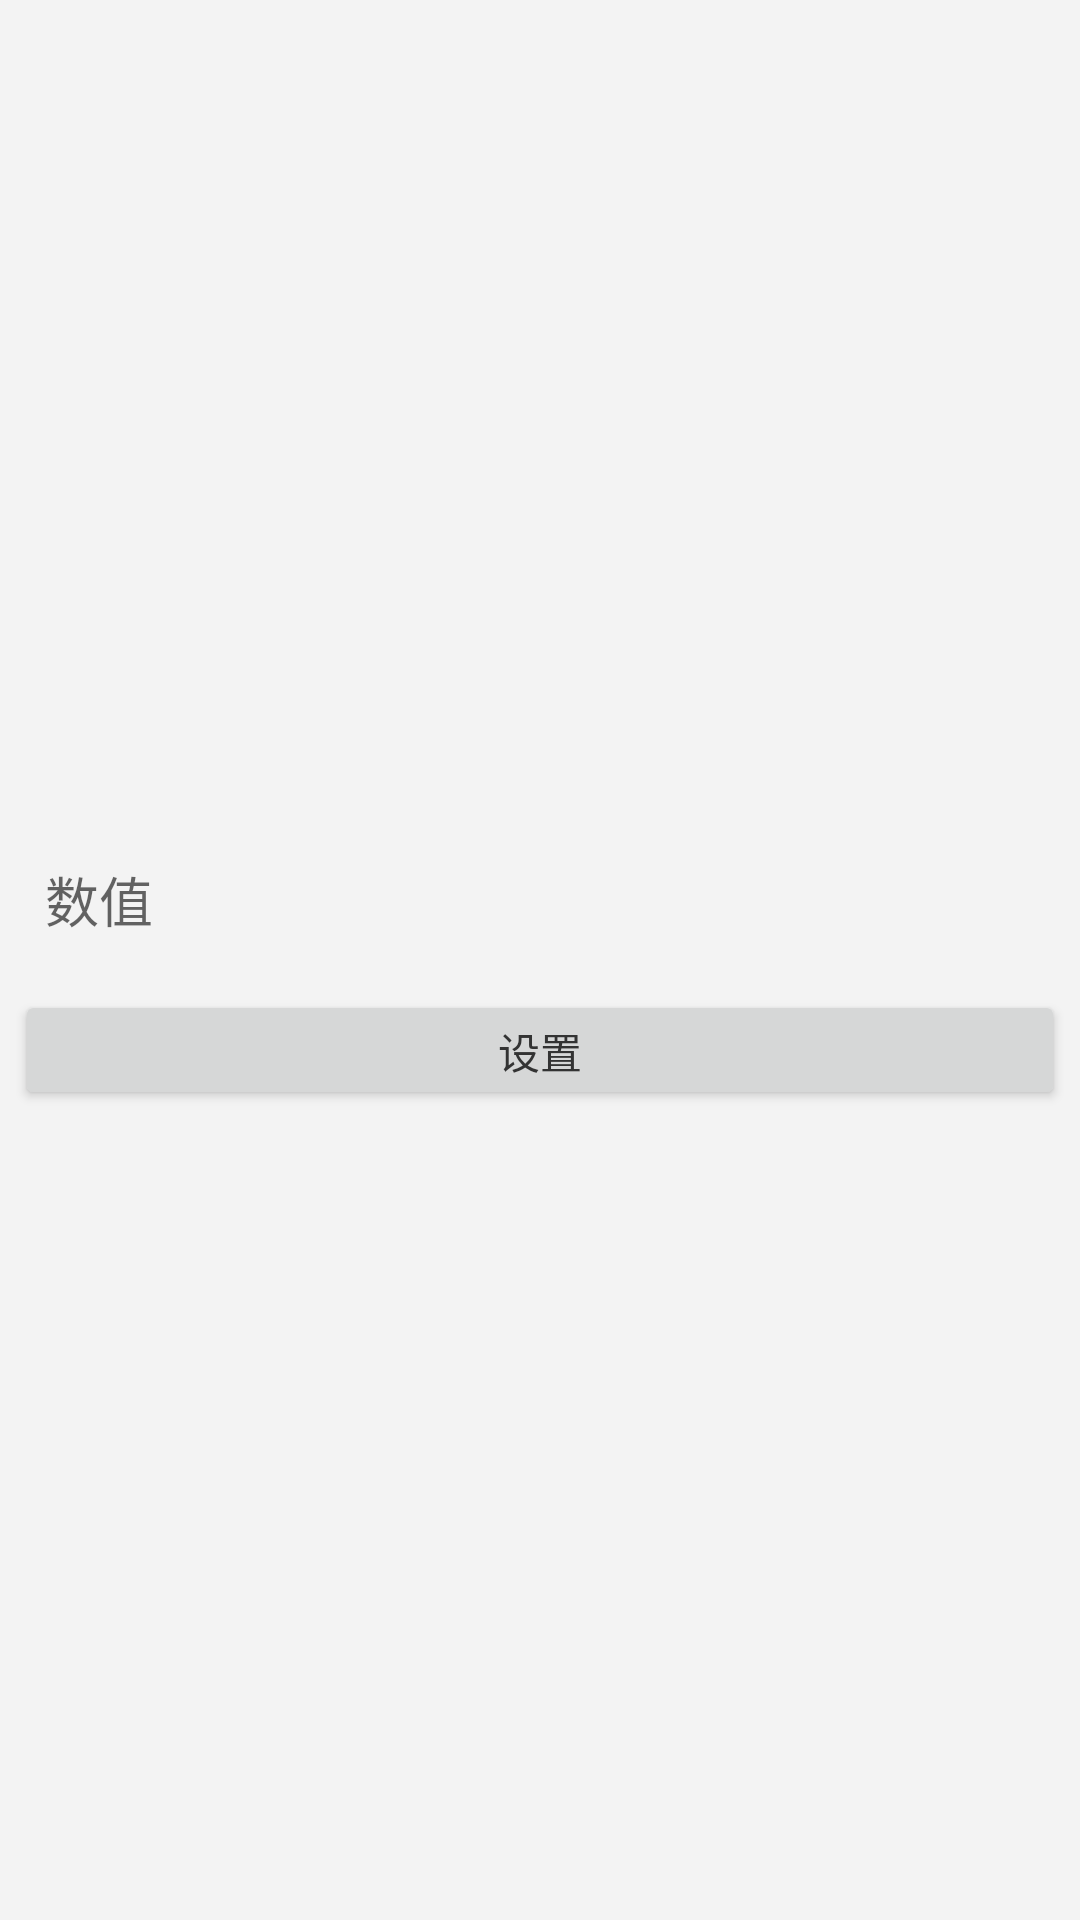

Reconstruct the res/layout file that produces this screen, plus the resources it refers to.
<!-- AndroidManifest.xml: application theme Theme.BleTool -->
<!-- res/layout/dialog_select_number.xml -->
<?xml version="1.0" encoding="utf-8"?>
<LinearLayout xmlns:android="http://schemas.android.com/apk/res/android"
    android:layout_width="match_parent"
    android:layout_height="match_parent"
    android:background="#f3f3f3"
    android:gravity="center"
    android:orientation="vertical">

    <EditText
        android:id="@+id/et_day"
        android:layout_width="match_parent"
        android:layout_height="40dp"
        android:layout_margin="10dp"
        android:layout_marginStart="10dp"
        android:layout_marginEnd="@dimen/dimen_10"
        android:background="@null"
        android:gravity="center|start"
        android:hint="数值"
        android:inputType="number"
        android:maxLength="1"
        android:paddingStart="5dp" />


    <Button
        android:id="@+id/btn_set"
        android:layout_width="match_parent"
        android:layout_height="40dp"
        android:layout_gravity="top|end"
        android:layout_marginLeft="@dimen/dimen_5"
        android:layout_marginRight="@dimen/dimen_5"
        android:text="设置"
        android:textColor="#333" />


</LinearLayout>
<!-- resources referenced by this layout -->
<resources>
  <dimen name="dimen_5">5dp</dimen>
  <style name="Theme.BleTool" parent="Theme.MaterialComponents.DayNight.NoActionBar">
          
          <item name="colorPrimary">#29B6F6</item>
          <item name="colorPrimaryVariant">#039BE5</item>
          <item name="colorOnPrimary">@color/white</item>
          
          <item name="colorSecondary">#29B6F6</item>
          <item name="colorSecondaryVariant">@color/teal_700</item>
          <item name="colorOnSecondary">@color/black</item>
          
          <item name="android:statusBarColor" tools:targetApi="l">?attr/colorPrimaryVariant</item>
          
      </style>
  <color name="white">#FFFFFFFF</color>
  <color name="teal_700">#FF018786</color>
  <color name="black">#FF000000</color>
</resources>
